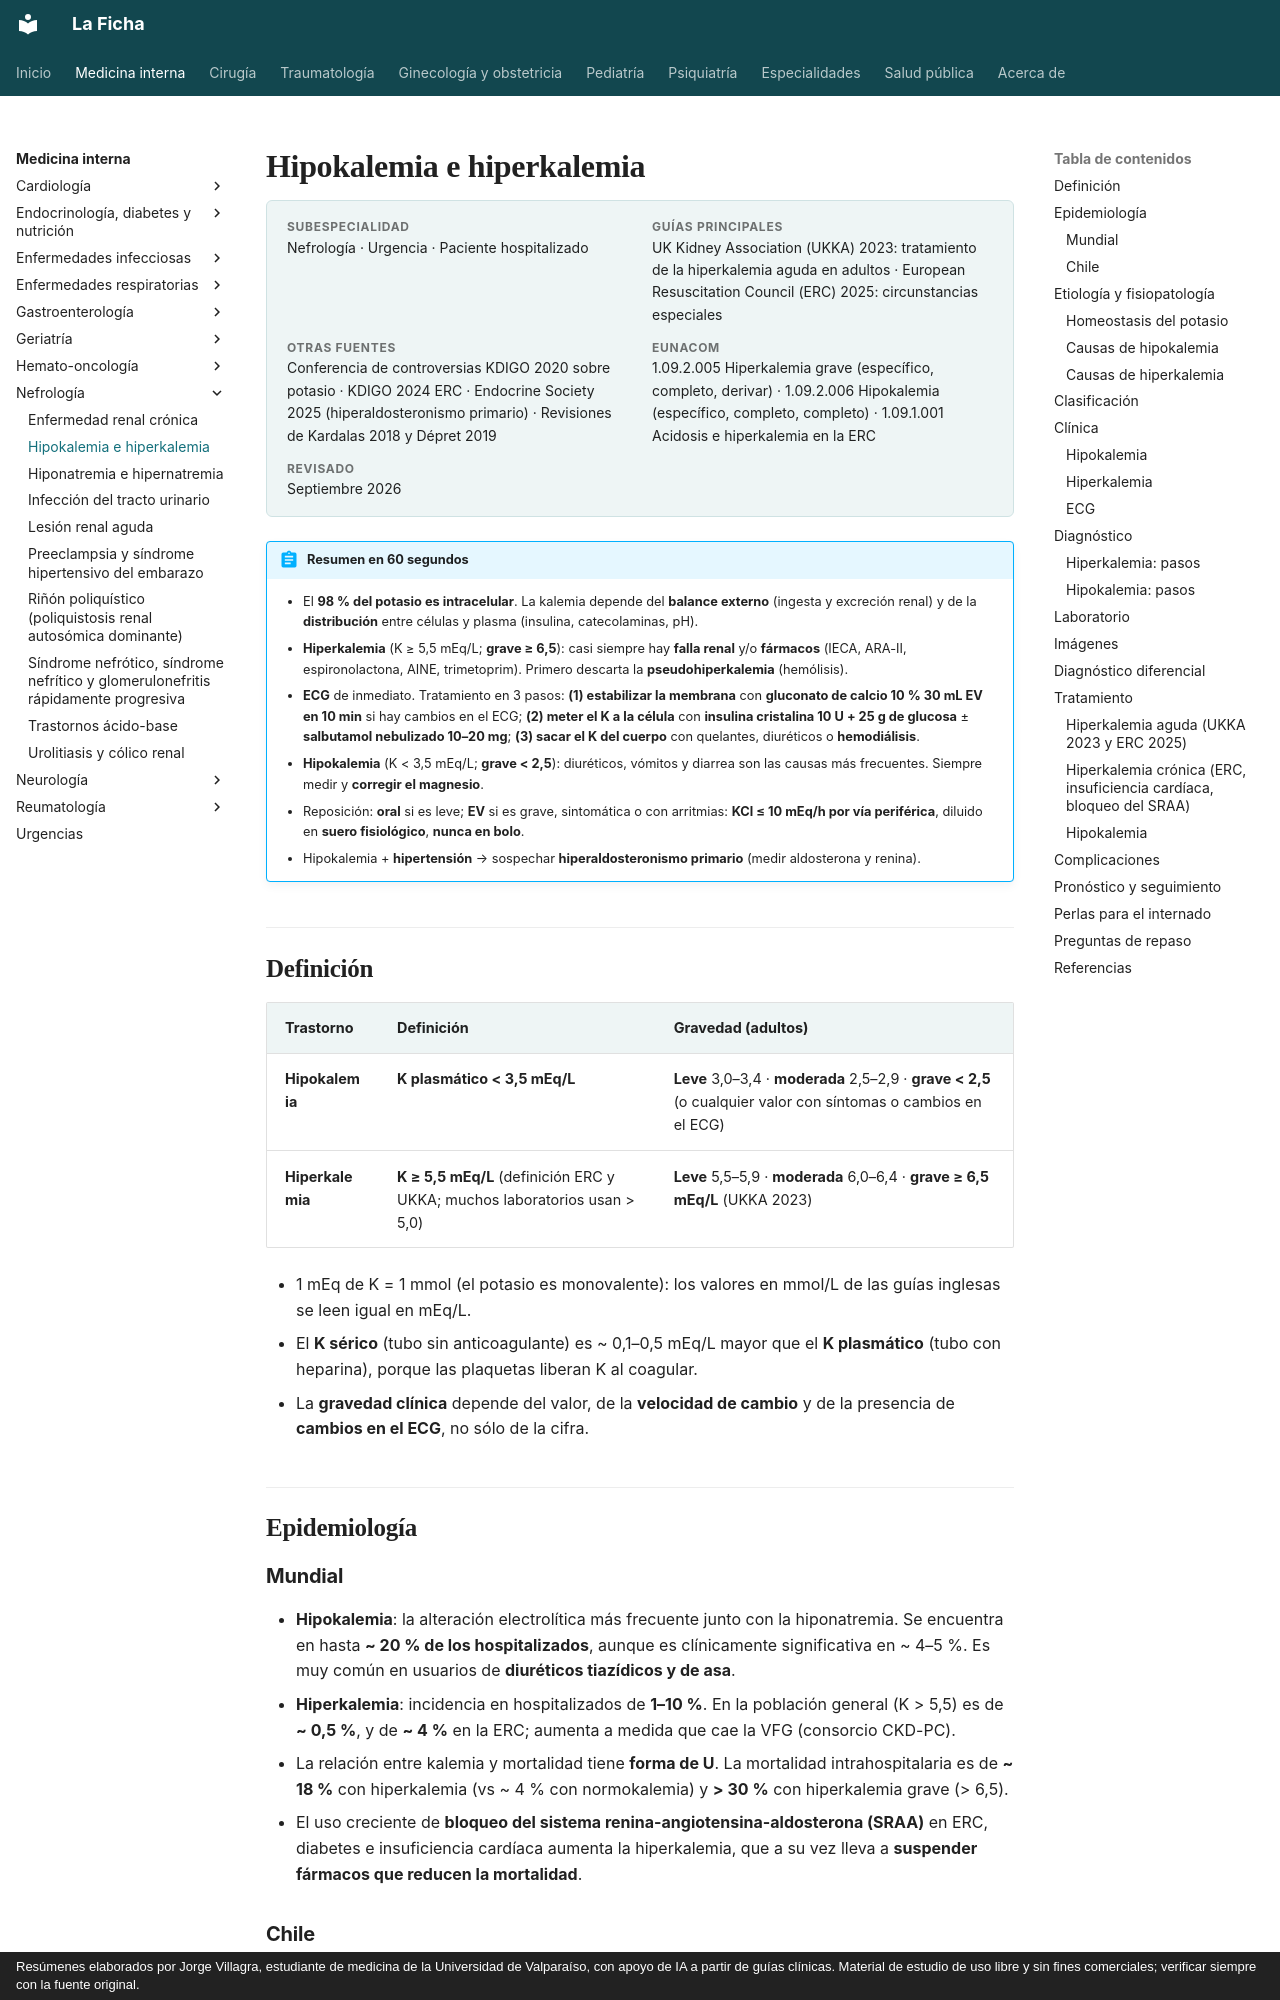

repository: jorgevillagrareyes-dotcom/Medicina-interna · page: nefrologia/trastornos-del-potasio.html · generator: mkdocs · copyright: Resúmenes elaborados por Jorge Villagra, estudiante de medicina de la Universidad de Valparaíso, con apoyo de IA a partir de guías clínicas. Material de estudio de uso libre y sin fines comerciales; verificar siempre con la fuente original.

---
tags:
  - Nefrología
  - Frecuente en sala
  - Urgencia
---

# Hipokalemia e hiperkalemia

<div class="ficha" markdown>

**Subespecialidad**
Nefrología · Urgencia · Paciente hospitalizado

**Guías principales**
UK Kidney Association (UKKA) 2023: tratamiento de la hiperkalemia aguda en adultos · European Resuscitation Council (ERC) 2025: circunstancias especiales

**Otras fuentes**
Conferencia de controversias KDIGO 2020 sobre potasio · KDIGO 2024 ERC · Endocrine Society 2025 (hiperaldosteronismo primario) · Revisiones de Kardalas 2018 y Dépret 2019

**EUNACOM**
1.09.2.005 Hiperkalemia grave (específico, completo, derivar) · 1.09.2.006 Hipokalemia (específico, completo, completo) · 1.09.1.001 Acidosis e hiperkalemia en la ERC

**Revisado**
Septiembre 2026

</div>

!!! abstract "Resumen en 60 segundos"
    - El **98 % del potasio es intracelular**. La kalemia depende del **balance externo** (ingesta y excreción renal) y de la **distribución** entre células y plasma (insulina, catecolaminas, pH).
    - **Hiperkalemia** (K ≥ 5,5 mEq/L; **grave ≥ 6,5**): casi siempre hay **falla renal** y/o **fármacos** (IECA, ARA-II, espironolactona, AINE, trimetoprim). Primero descarta la **pseudohiperkalemia** (hemólisis).
    - **ECG** de inmediato. Tratamiento en 3 pasos: **(1) estabilizar la membrana** con **gluconato de calcio 10 % 30 mL EV en 10 min** si hay cambios en el ECG; **(2) meter el K a la célula** con **insulina cristalina 10 U + 25 g de glucosa** ± **salbutamol nebulizado 10–20 mg**; **(3) sacar el K del cuerpo** con quelantes, diuréticos o **hemodiálisis**.
    - **Hipokalemia** (K < 3,5 mEq/L; **grave < 2,5**): diuréticos, vómitos y diarrea son las causas más frecuentes. Siempre medir y **corregir el magnesio**.
    - Reposición: **oral** si es leve; **EV** si es grave, sintomática o con arritmias: **KCl ≤ 10 mEq/h por vía periférica**, diluido en **suero fisiológico**, **nunca en bolo**.
    - Hipokalemia + **hipertensión** → sospechar **hiperaldosteronismo primario** (medir aldosterona y renina).

## Definición

| Trastorno | Definición | Gravedad (adultos) |
|---|---|---|
| **Hipokalemia** | **K plasmático < 3,5 mEq/L** | **Leve** 3,0–3,4 · **moderada** 2,5–2,9 · **grave < 2,5** (o cualquier valor con síntomas o cambios en el ECG) |
| **Hiperkalemia** | **K ≥ 5,5 mEq/L** (definición ERC y UKKA; muchos laboratorios usan > 5,0) | **Leve** 5,5–5,9 · **moderada** 6,0–6,4 · **grave ≥ 6,5 mEq/L** (UKKA 2023) |

- 1 mEq de K = 1 mmol (el potasio es monovalente): los valores en mmol/L de las guías inglesas se leen igual en mEq/L.
- El **K sérico** (tubo sin anticoagulante) es ~ 0,1–0,5 mEq/L mayor que el **K plasmático** (tubo con heparina), porque las plaquetas liberan K al coagular.
- La **gravedad clínica** depende del valor, de la **velocidad de cambio** y de la presencia de **cambios en el ECG**, no sólo de la cifra.

## Epidemiología

### Mundial

- **Hipokalemia**: la alteración electrolítica más frecuente junto con la hiponatremia. Se encuentra en hasta **~ 20 % de los hospitalizados**, aunque es clínicamente significativa en ~ 4–5 %. Es muy común en usuarios de **diuréticos tiazídicos y de asa**.
- **Hiperkalemia**: incidencia en hospitalizados de **1–10 %**. En la población general (K > 5,5) es de **~ 0,5 %**, y de **~ 4 %** en la ERC; aumenta a medida que cae la VFG (consorcio CKD-PC).
- La relación entre kalemia y mortalidad tiene **forma de U**. La mortalidad intrahospitalaria es de **~ 18 %** con hiperkalemia (vs ~ 4 % con normokalemia) y **> 30 %** con hiperkalemia grave (> 6,5).
- El uso creciente de **bloqueo del sistema renina-angiotensina-aldosterona (SRAA)** en ERC, diabetes e insuficiencia cardíaca aumenta la hiperkalemia, que a su vez lleva a **suspender fármacos que reducen la mortalidad**.
